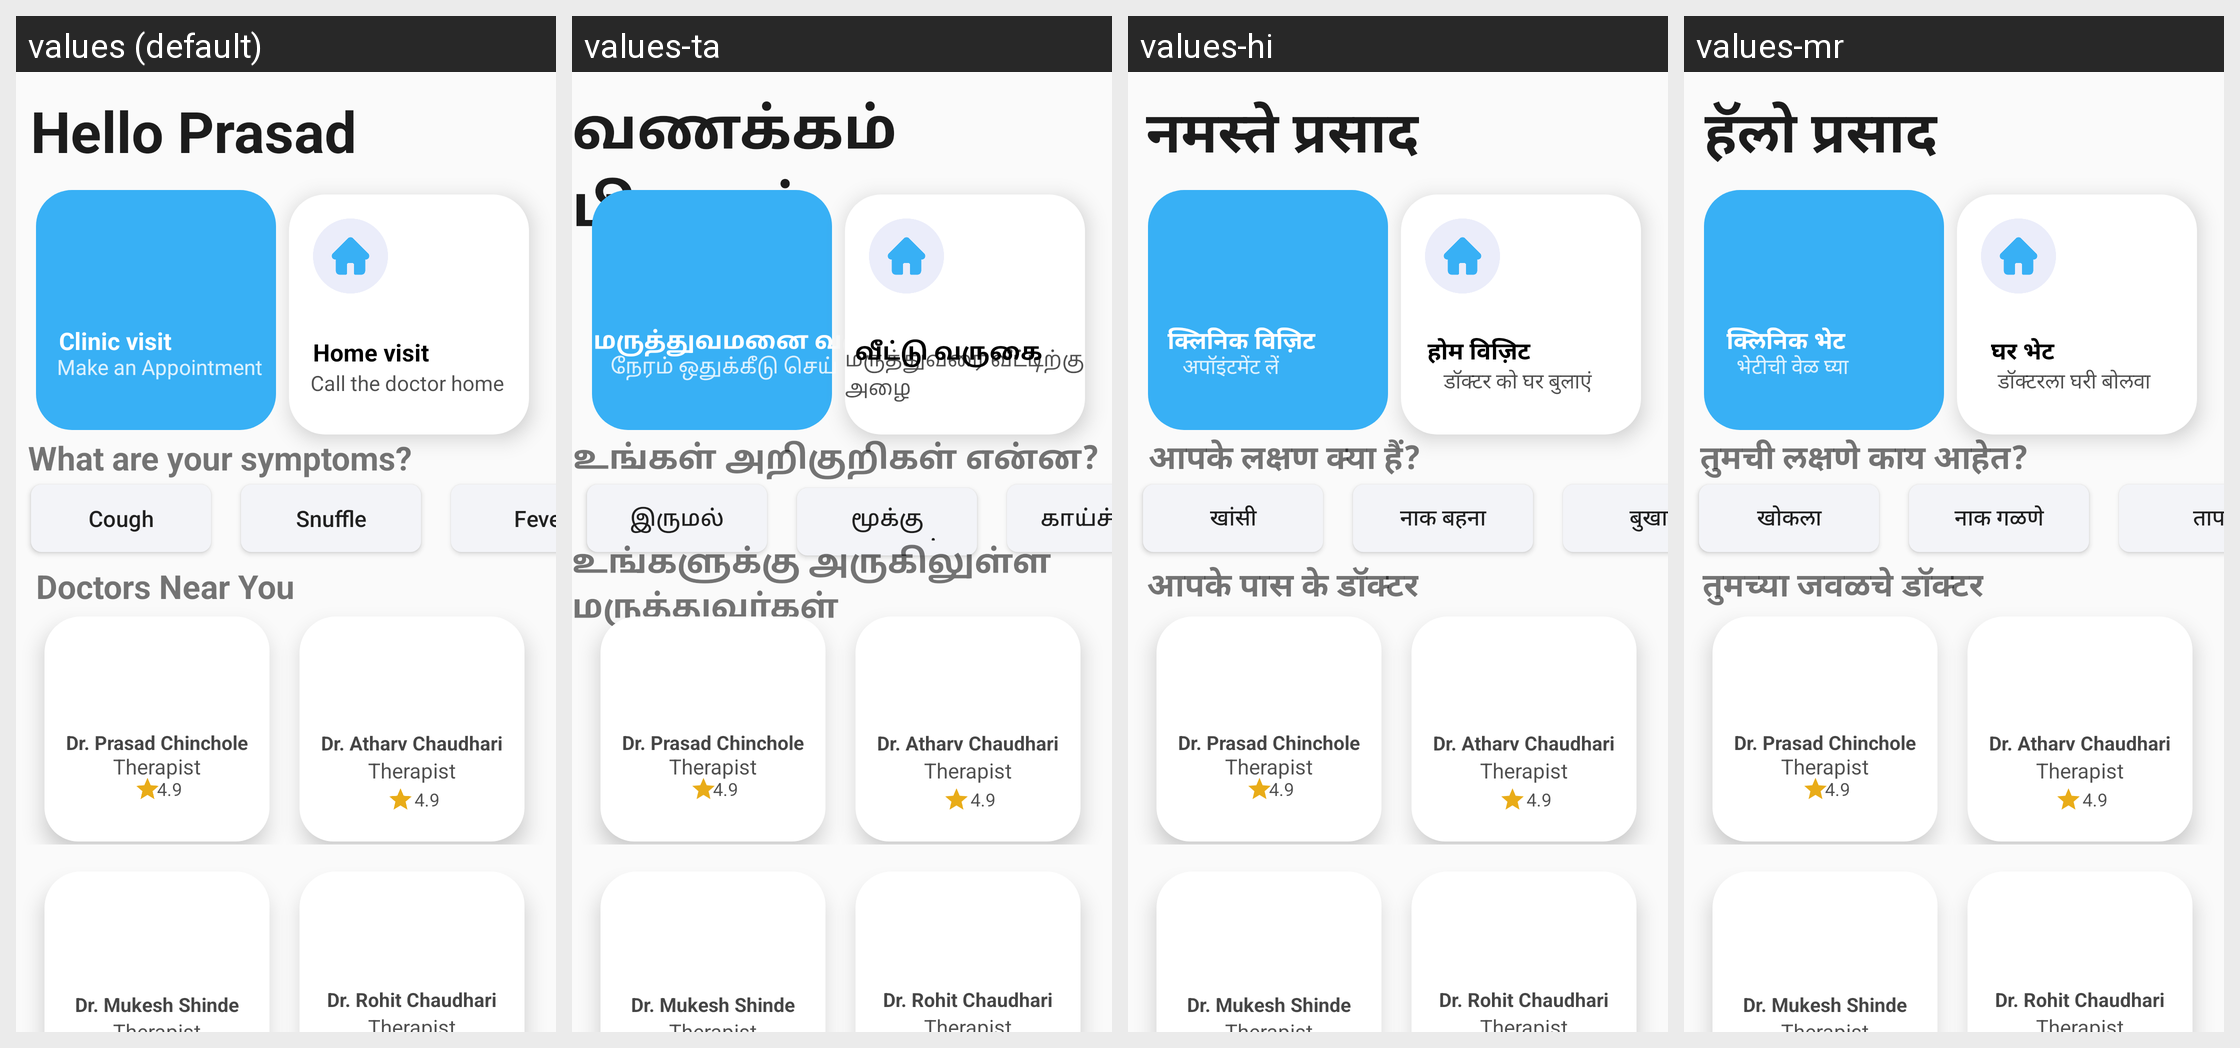

Locale-by-locale string values for the Android screen shown in this grid:
Android screen res/layout/home_section.xml rendered under 4 locales, left to right: values (default), values-ta, values-hi, values-mr. Device: Nexus 5 (rendered at 1080×1920; each locale shown at half size, 540×960, under a caption strip naming it); theme Theme.AppCompat.Light.NoActionBar.
Strings drawn on this screen, with the default value and each locale's value (text and hints the layout hard-codes, and strings that could not be matched under every locale, appear in the picture but are not listed):

greeting_patient
  values: Hello Prasad
  values-ta: வணக்கம் பிரசாத்
  values-hi: नमस्ते प्रसाद
  values-mr: हॅलो प्रसाद

Call_the_doctor_home
  values: Call the doctor home
  values-ta: மருத்துவரை வீட்டிற்கு அழை
  values-hi: डॉक्टर को घर बुलाएं
  values-mr: डॉक्टरला घरी बोलवा

home_visit
  values: Home visit
  values-ta: வீட்டு வருகை
  values-hi: होम विज़िट
  values-mr: घर भेट

make_an_appointment
  values: Make an Appointment
  values-ta: நேரம் ஒதுக்கீடு செய்
  values-hi: अपॉइंटमेंट लें
  values-mr: भेटीची वेळ घ्या

clinic_visit
  values: Clinic visit
  values-ta: மருத்துவமனை வருகை
  values-hi: क्लिनिक विज़िट
  values-mr: क्लिनिक भेट

What_are_your_symptoms
  values: What are your symptoms?
  values-ta: உங்கள் அறிகுறிகள் என்ன?
  values-hi: आपके लक्षण क्या हैं?
  values-mr: तुमची लक्षणे काय आहेत?

cough
  values: Cough
  values-ta: இருமல்
  values-hi: खांसी
  values-mr: खोकला

snuffle
  values: Snuffle
  values-ta: மூக்கு ஒழுகுதல்
  values-hi: नाक बहना
  values-mr: नाक गळणे

fever
  values: Fever
  values-ta: காய்ச்சல்
  values-hi: बुखार
  values-mr: ताप

Doctors_Near_You
  values: Doctors Near You
  values-ta: உங்களுக்கு அருகிலுள்ள மருத்துவர்கள்
  values-hi: आपके पास के डॉक्टर
  values-mr: तुमच्या जवळचे डॉक्टर
